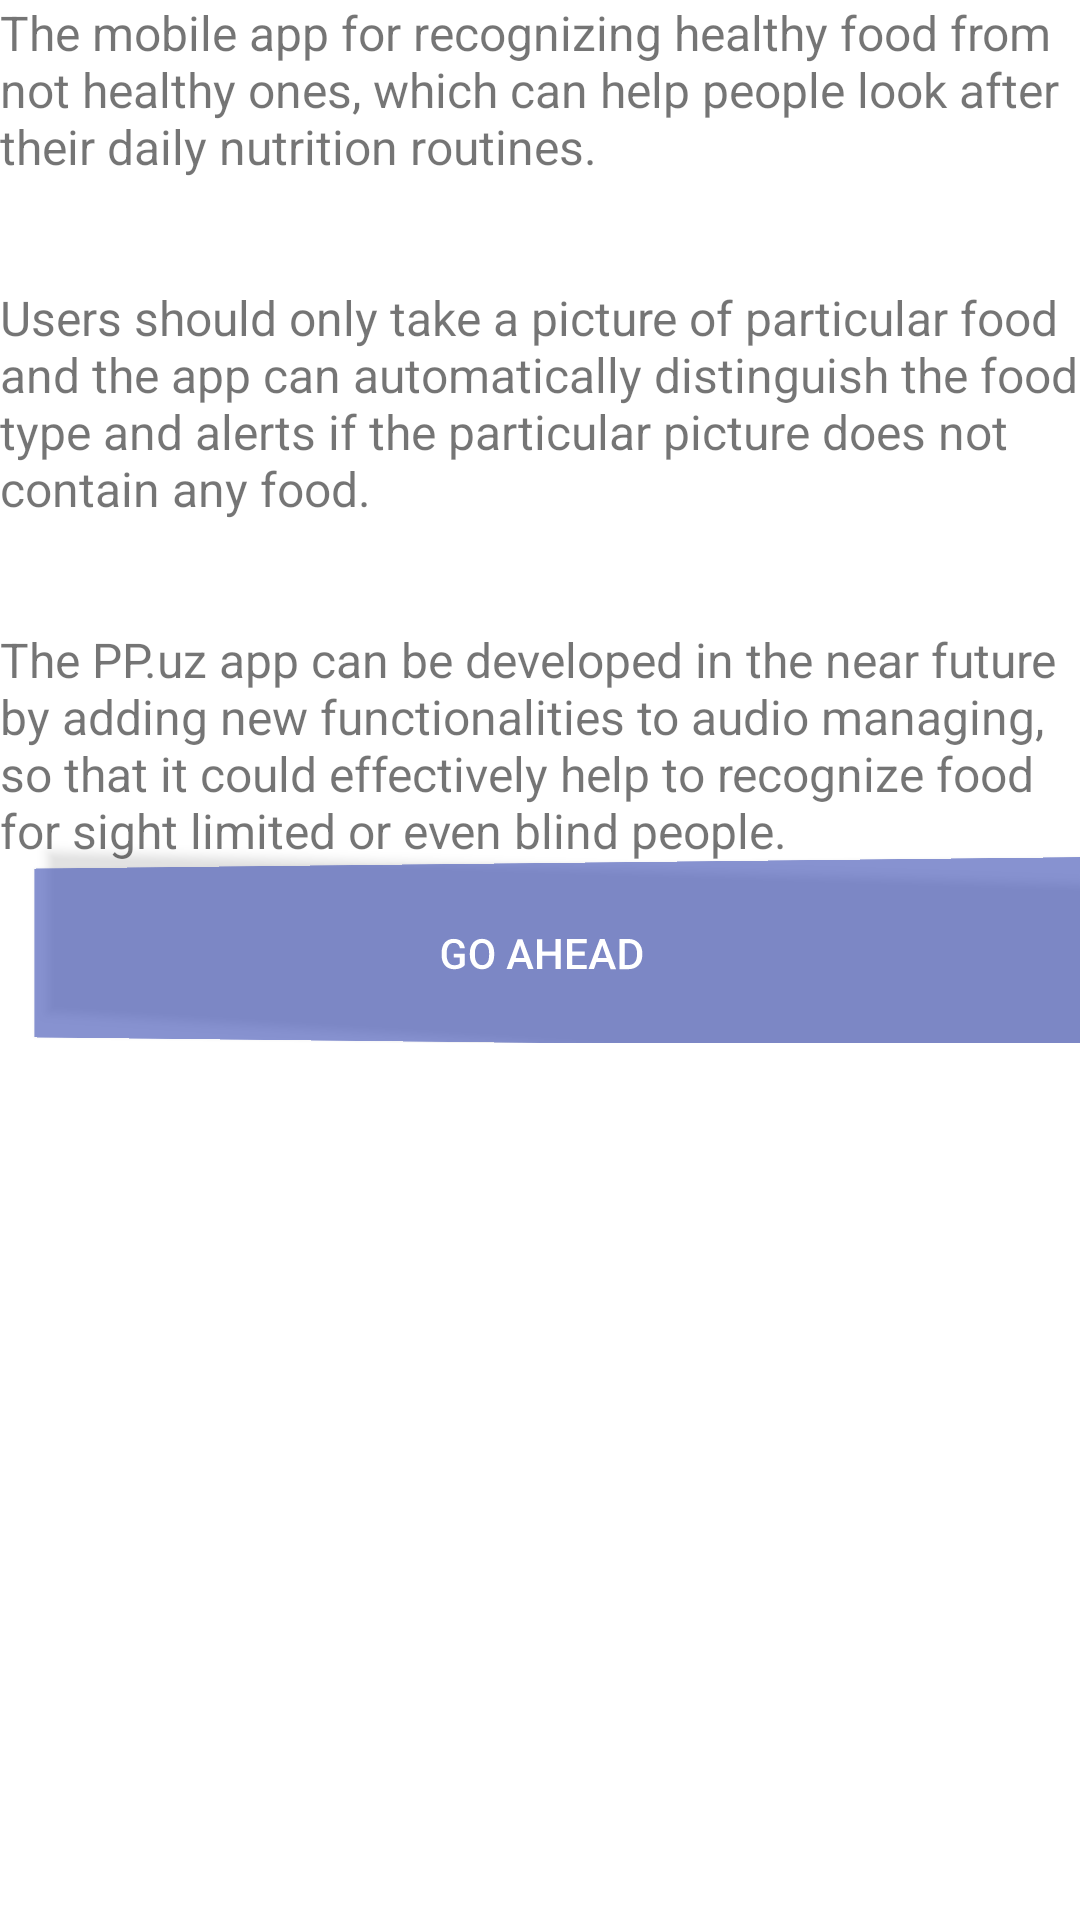

Android layout source for this screen:
<!-- AndroidManifest.xml: application theme AppTheme -->
<!-- res/layout/content_scrolling.xml -->
<?xml version="1.0" encoding="utf-8"?>
<android.support.v4.widget.NestedScrollView xmlns:android="http://schemas.android.com/apk/res/android"
    xmlns:app="http://schemas.android.com/apk/res-auto"
    xmlns:tools="http://schemas.android.com/tools"
    android:layout_width="match_parent"
    android:layout_height="match_parent"
    android:background="#FFFFFF"
    app:layout_behavior="@string/appbar_scrolling_view_behavior"
    tools:context=".AboutAppActivity"
    tools:showIn="@layout/activity_about_app">

    <LinearLayout
        android:layout_width="match_parent"
        android:layout_height="match_parent"
        android:orientation="vertical">

        <TextView
            android:layout_width="wrap_content"
            android:layout_height="wrap_content"
            android:layout_margin="@dimen/text_margin"
            android:text="@string/large_text"
            android:textSize="16sp" />

        <ImageView
            android:id="@+id/imageView2"
            android:layout_width="match_parent"
            android:layout_height="wrap_content"
            app:srcCompat="@drawable/picture1" />

        <Button
            android:id="@+id/next"
            android:layout_width="match_parent"
            android:layout_height="60dp"
            android:background="@color/colorPrimaryDark"
            android:onClick="next"
            android:rotationY="-4"
            android:text="Go ahead"
            android:textAlignment="center"
            android:textColor="#FFFFFF"
            tools:text="Go ahead" />


    </LinearLayout>


</android.support.v4.widget.NestedScrollView>
<!-- res/layout/activity_about_app.xml (included above) -->
<?xml version="1.0" encoding="utf-8"?>
<android.support.design.widget.CoordinatorLayout xmlns:android="http://schemas.android.com/apk/res/android"
    xmlns:app="http://schemas.android.com/apk/res-auto"
    xmlns:tools="http://schemas.android.com/tools"
    android:layout_width="match_parent"
    android:layout_height="match_parent"
    android:fitsSystemWindows="true"
    tools:context=".AboutAppActivity">

    <android.support.design.widget.AppBarLayout
        android:id="@+id/app_bar"
        android:layout_width="match_parent"
        android:layout_height="@dimen/app_bar_height"
        android:fitsSystemWindows="true"
        android:theme="@style/AppTheme.AppBarOverlay">

        <android.support.design.widget.CollapsingToolbarLayout
            android:id="@+id/toolbar_layout"
            android:layout_width="match_parent"
            android:layout_height="match_parent"
            android:fitsSystemWindows="true"
            app:contentScrim="?attr/colorPrimary"
            app:layout_scrollFlags="scroll|exitUntilCollapsed"
            app:toolbarId="@+id/toolbar">

            <android.support.v7.widget.Toolbar
                android:id="@+id/toolbar"
                android:layout_width="368dp"
                android:layout_height="?attr/actionBarSize"
                app:layout_collapseMode="pin"
                app:popupTheme="@style/AppTheme.PopupOverlay"
                app:title="Welcome to PP.uz" />
        </android.support.design.widget.CollapsingToolbarLayout>
    </android.support.design.widget.AppBarLayout>

    <include layout="@layout/content_scrolling" />



</android.support.design.widget.CoordinatorLayout>
<!-- resources referenced by this layout -->
<resources>
  <color name="colorPrimaryDark">#9C3F51B5</color>
  <!-- drawable picture1: png bitmap (drawable, 14287 bytes) -->
  <string name="large_text">
          "The mobile app for recognizing healthy food from not healthy ones, which can help people look after their daily nutrition routines. \n\n
  Users should only take a picture of particular food and the app can automatically distinguish the food type and alerts if the particular picture does not contain any food. \n\n
  The PP.uz app can be developed in the near future by adding new functionalities to audio managing, so that it could effectively help to recognize food for sight limited or even blind people."
  
      </string>
  <style name="AppTheme" parent="Theme.AppCompat.Light.DarkActionBar">
      
      <item name="colorPrimary">@color/colorPrimary</item>
      <item name="colorPrimaryDark">@color/colorPrimaryDark</item>
      <item name="colorAccent">@color/colorAccent</item>
      <item name="cardViewStyle">@style/CardView</item>
    </style>
  <color name="colorPrimary">#BA673AB7</color>
  <color name="colorAccent">#9A000000</color>
</resources>
